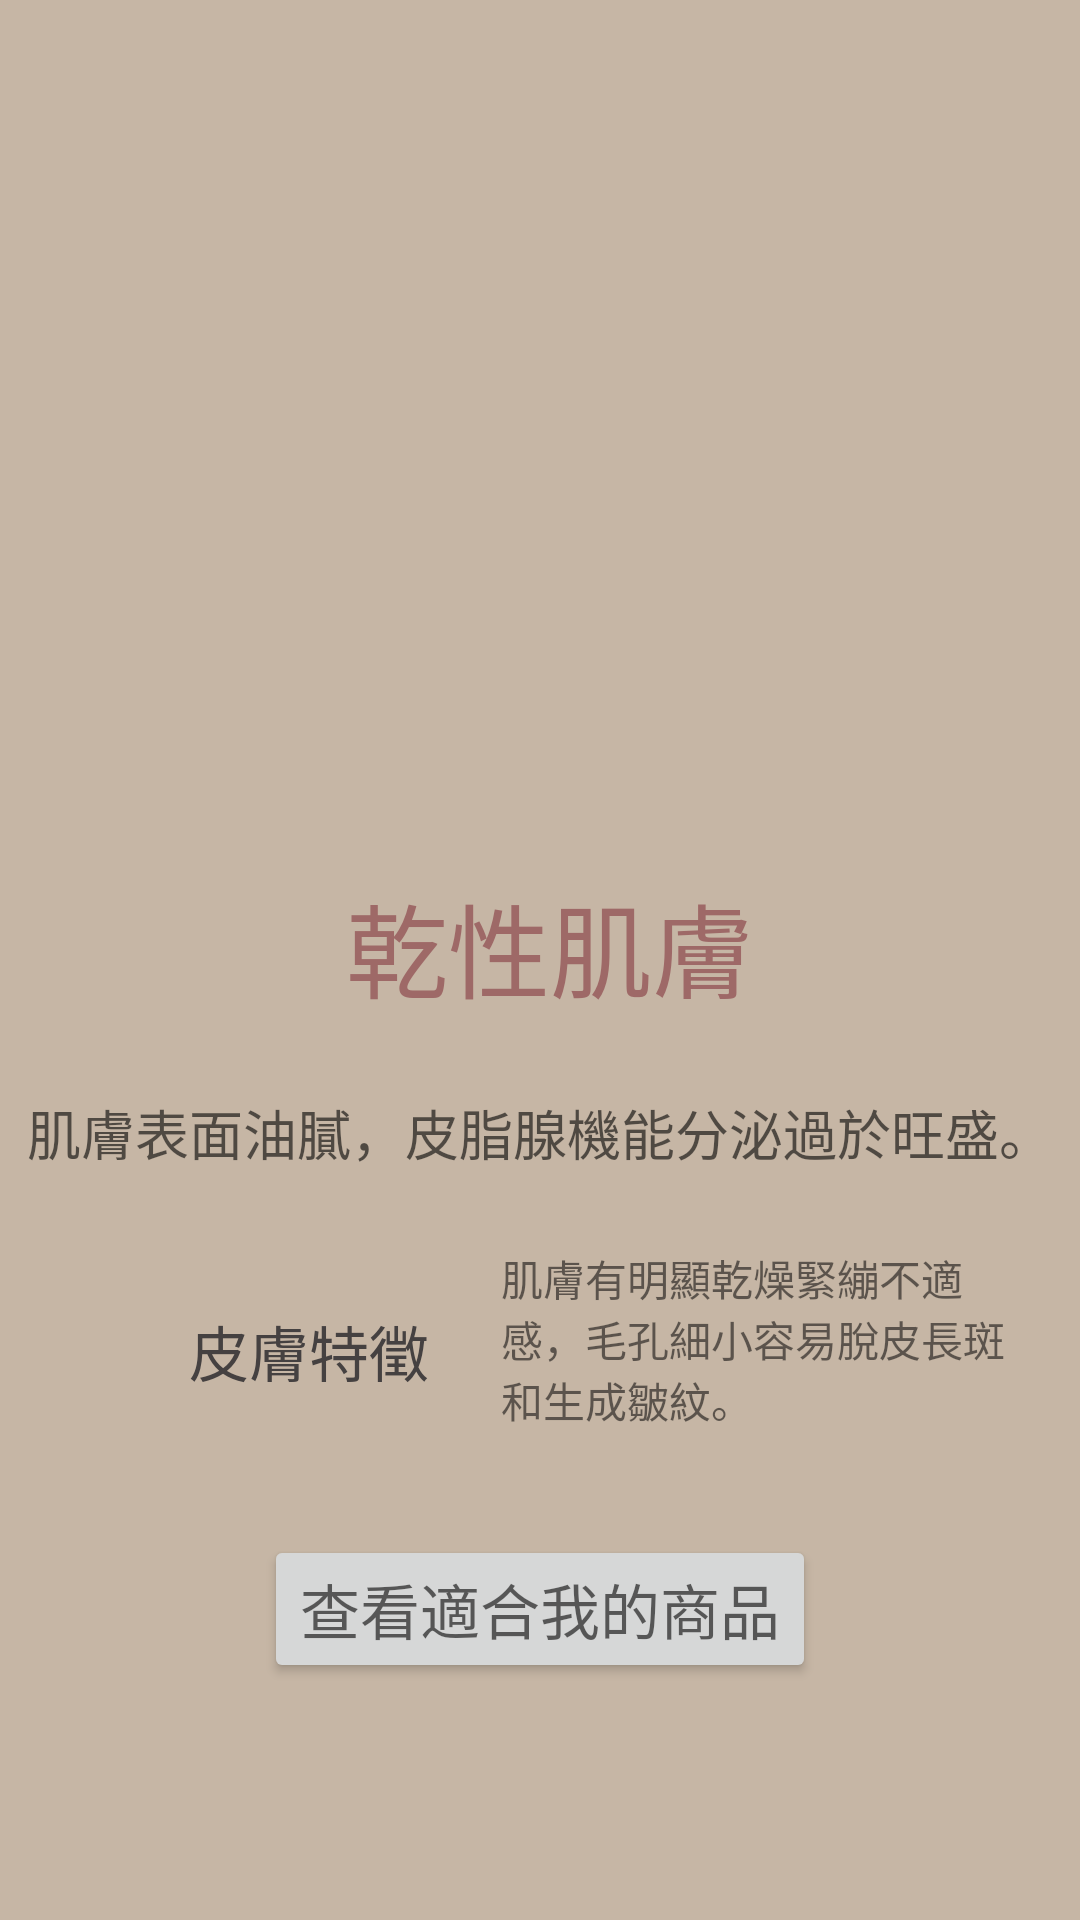

The Android layout XML behind this screen, and the referenced resources:
<!-- AndroidManifest.xml: application theme Theme.Demo -->
<!-- res/layout/activity_discuss_final_dry.xml -->
<?xml version="1.0" encoding="utf-8"?>
<androidx.constraintlayout.widget.ConstraintLayout xmlns:android="http://schemas.android.com/apk/res/android"
    xmlns:app="http://schemas.android.com/apk/res-auto"
    xmlns:tools="http://schemas.android.com/tools"
    android:layout_width="match_parent"
    android:layout_height="match_parent"
    tools:context=".discuss_final_dry"
    android:background="#c6b6a5">


    <ImageView
        android:id="@+id/drypic"
        android:layout_width="273dp"
        android:layout_height="209dp"
        android:layout_marginTop="140dp"
        android:src="@drawable/dry"
        app:layout_constraintEnd_toEndOf="parent"
        app:layout_constraintStart_toStartOf="parent"
        app:layout_constraintTop_toTopOf="parent"></ImageView>

    <TextView
        android:id="@+id/textView9"
        android:layout_width="wrap_content"
        android:layout_height="wrap_content"
        android:layout_marginTop="32dp"
        android:hint="@string/DiscussFinal_Dry"
        android:textColorHint="#9e6967"
        android:textSize="34sp"
        app:layout_constraintBottom_toBottomOf="parent"
        app:layout_constraintEnd_toEndOf="parent"
        app:layout_constraintHorizontal_bias="0.515"
        app:layout_constraintStart_toStartOf="parent"
        app:layout_constraintTop_toTopOf="parent"
        app:layout_constraintVertical_bias="0.463" />

    <TextView
        android:id="@+id/textView12"
        android:layout_width="wrap_content"
        android:layout_height="wrap_content"
        android:layout_marginTop="24dp"
        android:hint="@string/Oil_info"
        android:textSize="18sp"
        app:layout_constraintEnd_toEndOf="parent"
        app:layout_constraintStart_toStartOf="parent"
        app:layout_constraintTop_toBottomOf="@+id/textView9" />

    <TextView
        android:id="@+id/textView13"
        android:layout_width="wrap_content"
        android:layout_height="wrap_content"
        android:layout_marginStart="63dp"
        android:layout_marginTop="45dp"
        android:hint="@string/SkinFeature"
        android:textColorHint="#454141"
        android:textSize="20sp"
        app:layout_constraintStart_toStartOf="parent"
        app:layout_constraintTop_toBottomOf="@+id/textView12" />

    <TextView
        android:id="@+id/textView14"
        android:layout_width="174dp"
        android:layout_height="68dp"
        android:layout_marginStart="24dp"
        android:layout_marginTop="25dp"
        android:text="肌膚有明顯乾燥緊繃不適感，毛孔細小容易脫皮長斑和生成皺紋。"
        android:textColorHint="#9A8D7F"
        app:layout_constraintStart_toEndOf="@+id/textView13"
        app:layout_constraintTop_toBottomOf="@+id/textView12" />

    <Button
        android:id="@+id/button20"
        android:layout_width="wrap_content"
        android:layout_height="wrap_content"
        android:layout_marginTop="28dp"
        android:hint="@string/ProdRecommend"
        android:textSize="20sp"
        app:layout_constraintEnd_toEndOf="parent"
        app:layout_constraintStart_toStartOf="parent"
        app:layout_constraintTop_toBottomOf="@+id/textView14" />

</androidx.constraintlayout.widget.ConstraintLayout>
<!-- resources referenced by this layout -->
<resources>
  <string name="DiscussFinal_Dry">乾性肌膚</string>
  <string name="Oil_info">肌膚表面油膩，皮脂腺機能分泌過於旺盛。</string>
  <string name="ProdRecommend">查看適合我的商品</string>
  <string name="SkinFeature">皮膚特徵</string>
  <style name="Theme.Demo" parent="Theme.MaterialComponents.DayNight.NoActionBar">
          
          <item name="colorPrimary">@color/breidge_1</item>
          <item name="colorPrimaryVariant">@color/breidge_2</item>
          <item name="colorOnPrimary">@color/white</item>
          
          <item name="android:statusBarColor">?attr/colorPrimaryVariant</item>
          
      </style>
  <color name="breidge_1">#E4DCD4</color>
  <color name="breidge_2">#E0DCD2</color>
  <color name="white">#FFFFFFFF</color>
</resources>
